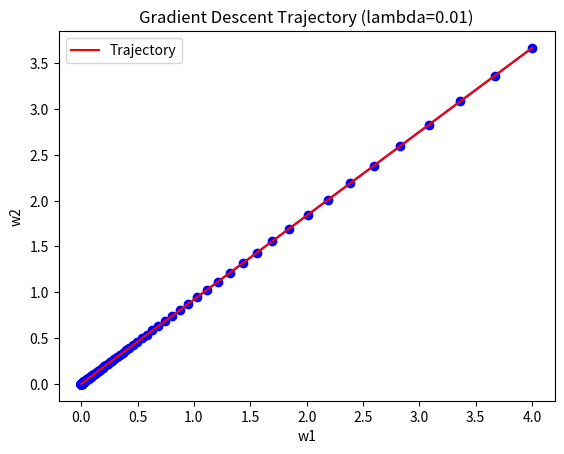
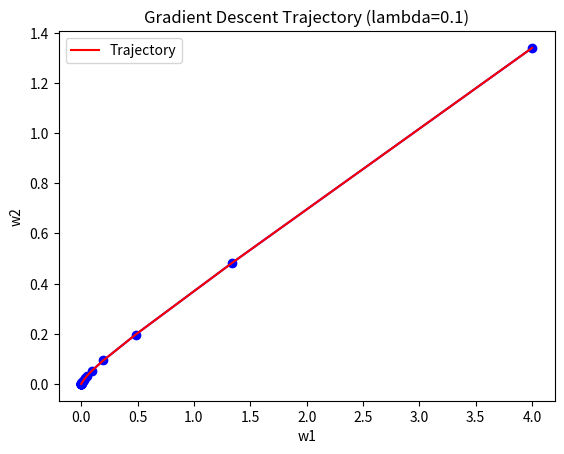
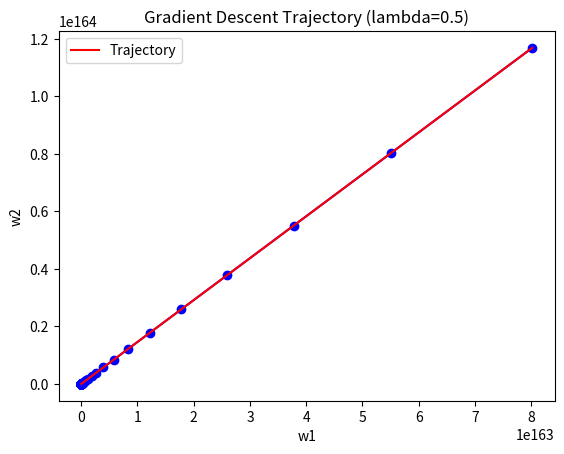

Write Python code to recreate these figures, in order.
import numpy as np
import matplotlib.pyplot as plt

# Define the cost/loss function and its derivative
def f(Wstart):
    return Wstart[0] ** 2 + Wstart[0] * Wstart[1] + 2 * Wstart[1] ** 2
def df(Wstart):
    return np.array([2 * Wstart[0] + Wstart[1], Wstart[0] + 4 * Wstart[1]])
# Set the hyperparameters
learning_rates = [0.01, 0.1, 0.5]
Nmax = 1000
toler = 1e-6
for learning_rate in learning_rates:
    # Set the initial point and initialize variables
    Wstart = np.array([1.0, 1.0])
    f_values = [f(Wstart)]
    step = 0
    # Run gradient descent
    while step < Nmax:
        # Compute the gradient and update Wstart
        grad = df(Wstart)
        Wstart_new = Wstart - learning_rate * grad

        # Compute the new function value and check for convergence
        f_new = f(Wstart_new)
        if abs(f_new - f_values[-1]) < toler:
            break
        # Update variables for next iteration
        Wstart = Wstart_new
        f_values.append(f_new)
        step += 1

    # Print the results
    print(f"Lambda: {learning_rate}")
    print(f"Optimized solution: w1 = {Wstart[0]}, w2 = {Wstart[1]}, Fmin(w1,w2) = {f_values[-1]}")
    print(f"Number of steps: {step}")

    # Extract w1 and w2 values from f_values list
    w1 = f_values[:-1]
    w2 = f_values[1:]

    # Plot w1 and w2 values
    # Plot trajectory
    plt.figure()
    plt.plot(w1, w2, 'bo-')
    plt.plot(w1, w2, 'r', label='Trajectory')
    plt.xlabel('w1')
    plt.ylabel('w2')
    plt.title(f'Gradient Descent Trajectory (lambda={learning_rate})')
    plt.legend()
    plt.show()
